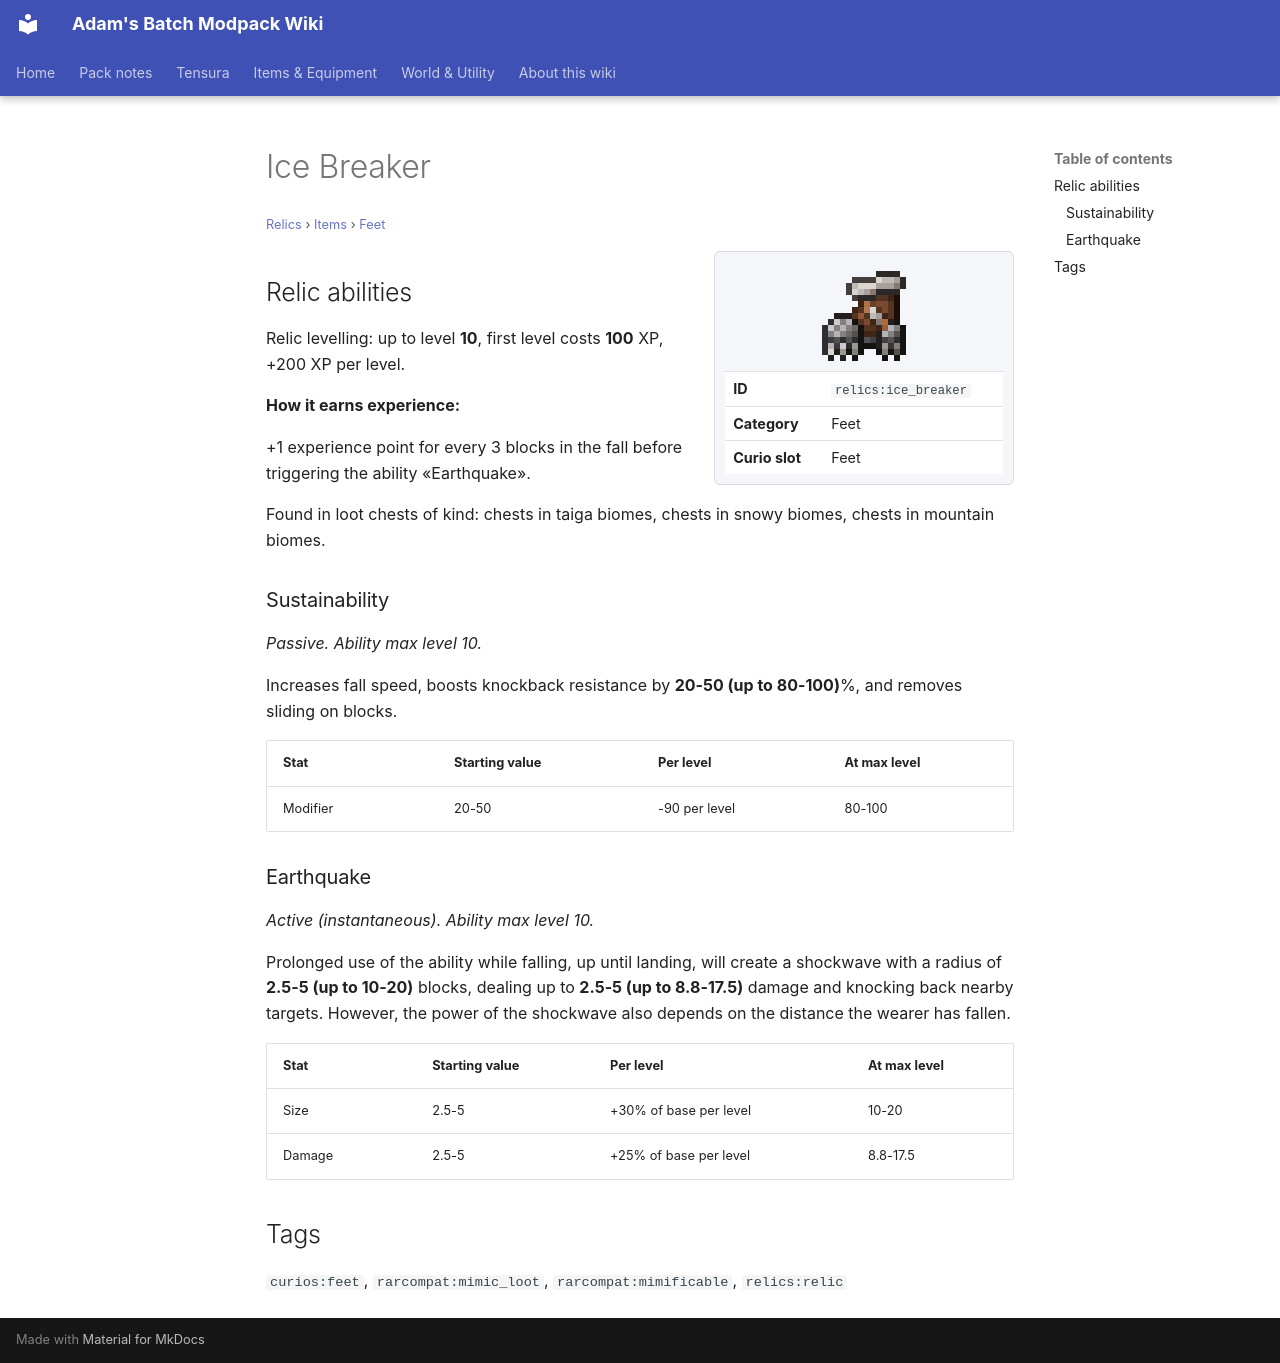

repository: Proteus-Nell/Adams-Batch-MC-Modpack-Wiki · page: relics/items/feet/ice-breaker/index.html · generator: mkdocs

# Ice Breaker

<small>[Relics](../../index.md) &rsaquo; [Items](../index.md) &rsaquo; [Feet](index.md)</small>

<div class="infobox" markdown>

![Ice Breaker](../../../assets/icons/relics/item/ice_breaker.png)

| | |
|---|---|
| **ID** | `relics:ice_breaker` |
| **Category** | Feet |
| **Curio slot** | Feet |

</div>

## Relic abilities

Relic levelling: up to level **10**, first level costs **100** XP, +200 XP per level.

**How it earns experience:**

+1 experience point for every 3 blocks in the fall before triggering the ability «Earthquake».

Found in loot chests of kind: chests in taiga biomes, chests in snowy biomes, chests in mountain biomes.

### Sustainability

*Passive. Ability max level 10.*

Increases fall speed, boosts knockback resistance by **20-50 (up to 80-100)**%, and removes sliding on blocks.

| Stat | Starting value | Per level | At max level |
|---|---|---|---|
| Modifier | 20-50 | -90 per level | 80-100 |

### Earthquake

*Active (instantaneous). Ability max level 10.*

Prolonged use of the ability while falling, up until landing, will create a shockwave with a radius of **2.5-5 (up to 10-20)** blocks, dealing up to **2.5-5 (up to 8.8-17.5)** damage and knocking back nearby targets. However, the power of the shockwave also depends on the distance the wearer has fallen.

| Stat | Starting value | Per level | At max level |
|---|---|---|---|
| Size | 2.5-5 | +30% of base per level | 10-20 |
| Damage | 2.5-5 | +25% of base per level | 8.8-17.5 |

## Tags

`curios:feet`, `rarcompat:mimic_loot`, `rarcompat:mimificable`, `relics:relic`
